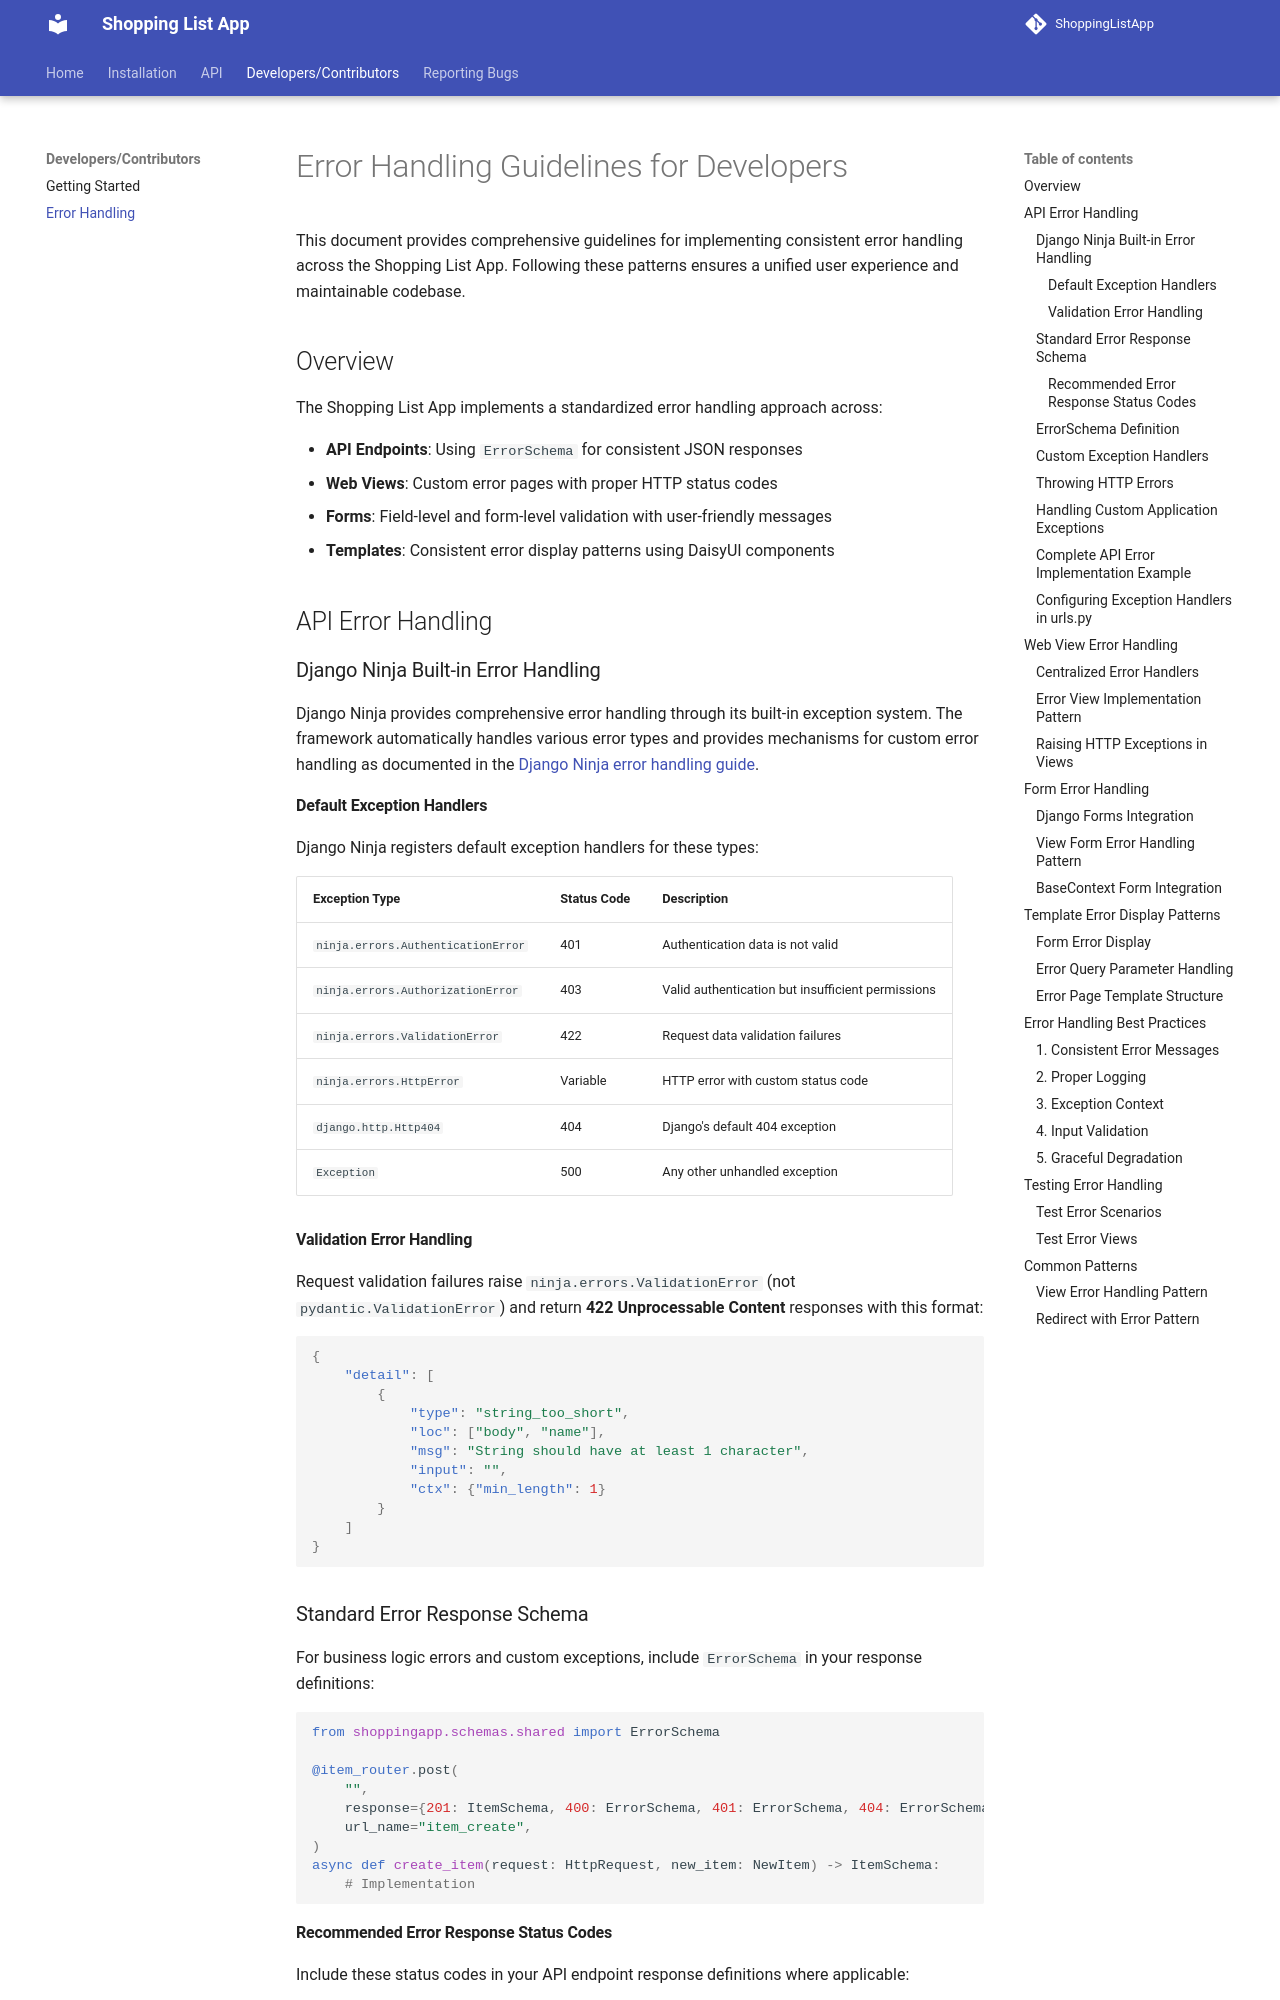

repository: Evanlab02/ShoppingListApp · page: v0.18.1/dev/errors/index.html · generator: mkdocs

# Error Handling Guidelines for Developers

This document provides comprehensive guidelines for implementing consistent error handling across the Shopping List App. Following these patterns ensures a unified user experience and maintainable codebase.

## Overview

The Shopping List App implements a standardized error handling approach across:

- **API Endpoints**: Using `ErrorSchema` for consistent JSON responses
- **Web Views**: Custom error pages with proper HTTP status codes
- **Forms**: Field-level and form-level validation with user-friendly messages
- **Templates**: Consistent error display patterns using DaisyUI components

## API Error Handling

### Django Ninja Built-in Error Handling

Django Ninja provides comprehensive error handling through its built-in exception system. The framework automatically handles various error types and provides mechanisms for custom error handling as documented in the [Django Ninja error handling guide](https://django-ninja.dev/guides/errors/).

#### Default Exception Handlers

Django Ninja registers default exception handlers for these types:

| Exception Type | Status Code | Description |
|----------------|-------------|-------------|
| `ninja.errors.AuthenticationError` | 401 | Authentication data is not valid |
| `ninja.errors.AuthorizationError` | 403 | Valid authentication but insufficient permissions |
| `ninja.errors.ValidationError` | 422 | Request data validation failures |
| `ninja.errors.HttpError` | Variable | HTTP error with custom status code |
| `django.http.Http404` | 404 | Django's default 404 exception |
| `Exception` | 500 | Any other unhandled exception |

#### Validation Error Handling

Request validation failures raise `ninja.errors.ValidationError` (not `pydantic.ValidationError`) and return **422 Unprocessable Content** responses with this format:

```json
{
    "detail": [
        {
            "type": "string_too_short",
            "loc": ["body", "name"],
            "msg": "String should have at least 1 character",
            "input": "",
            "ctx": {"min_length": 1}
        }
    ]
}
```

### Standard Error Response Schema

For business logic errors and custom exceptions, include `ErrorSchema` in your response definitions:

```python
from shoppingapp.schemas.shared import ErrorSchema

@item_router.post(
    "",
    response={201: ItemSchema, 400: ErrorSchema, 401: ErrorSchema, 404: ErrorSchema, 500: ErrorSchema},
    url_name="item_create",
)
async def create_item(request: HttpRequest, new_item: NewItem) -> ItemSchema:
    # Implementation
```
